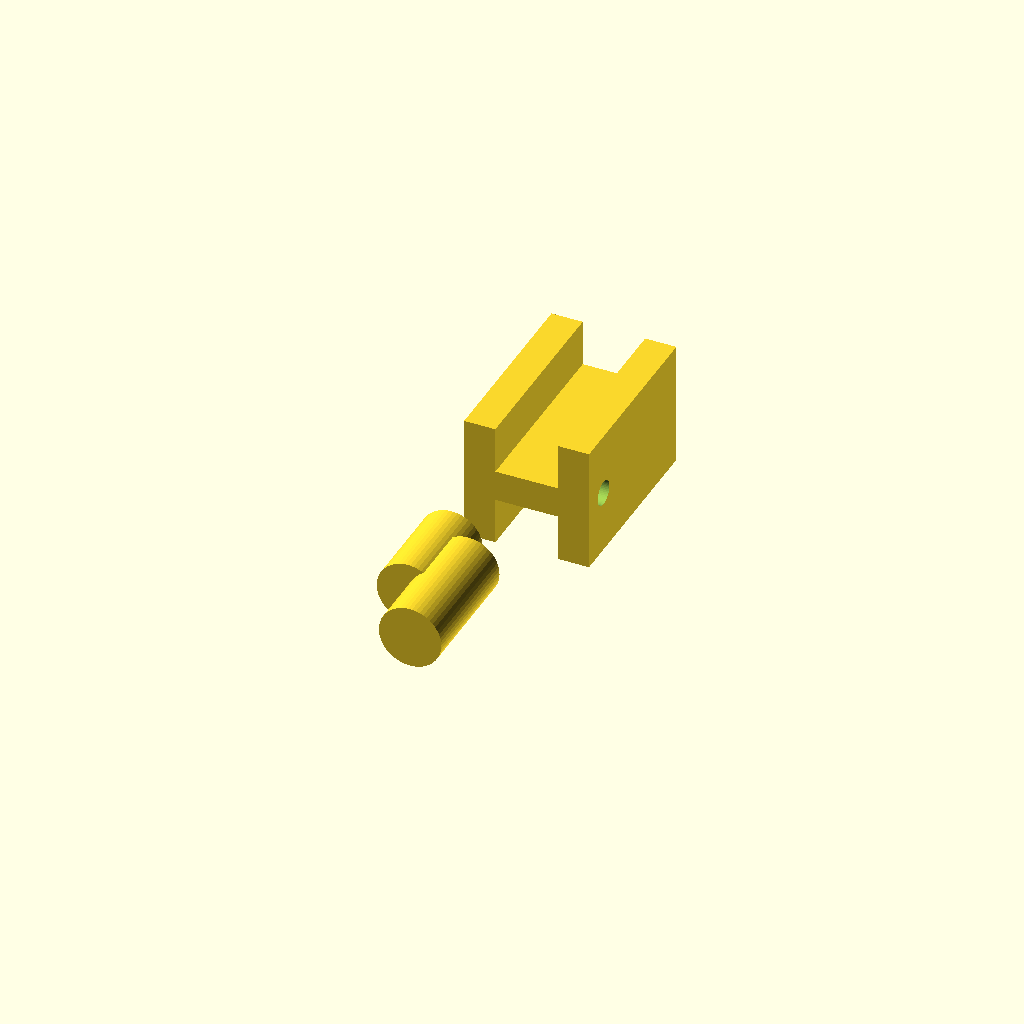
Cell 1 — every parameter at its default value.
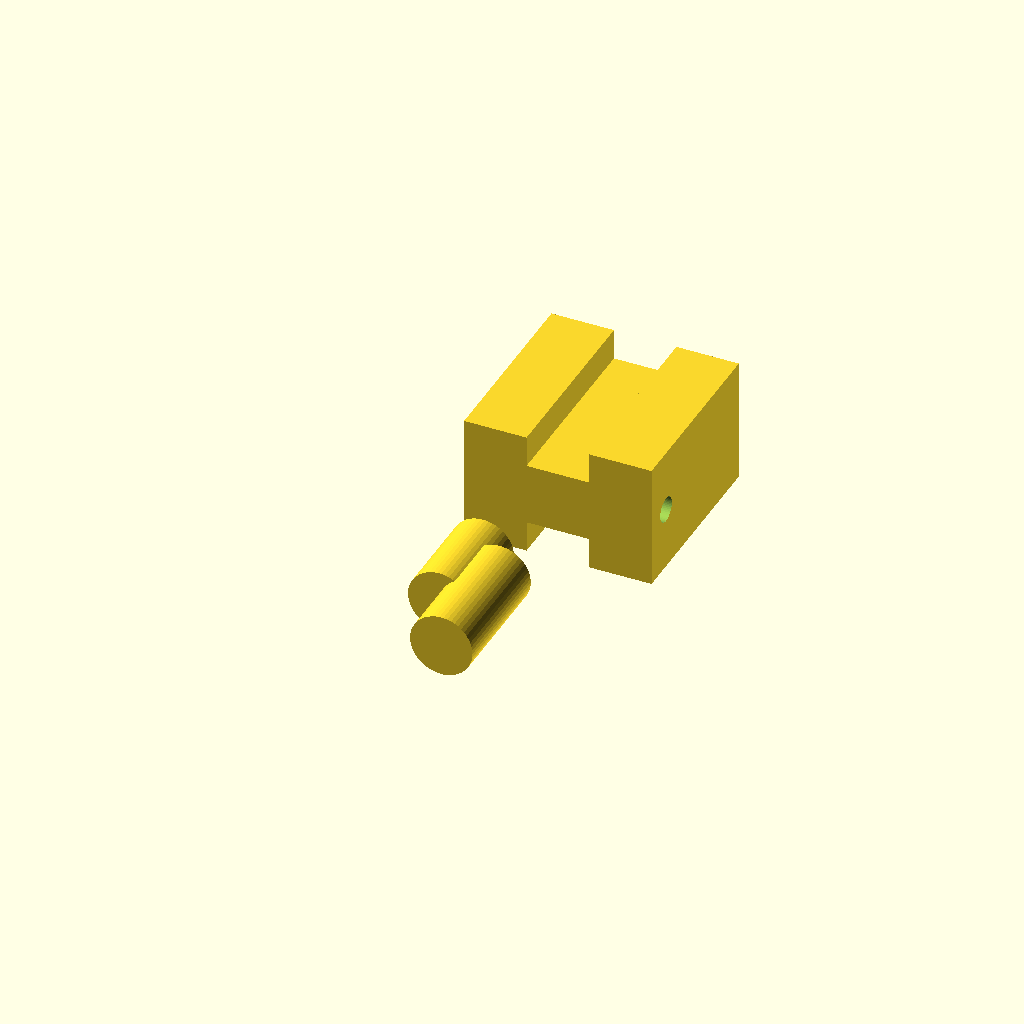
Cell 2: fork_thickness = 10 (everything else at default).
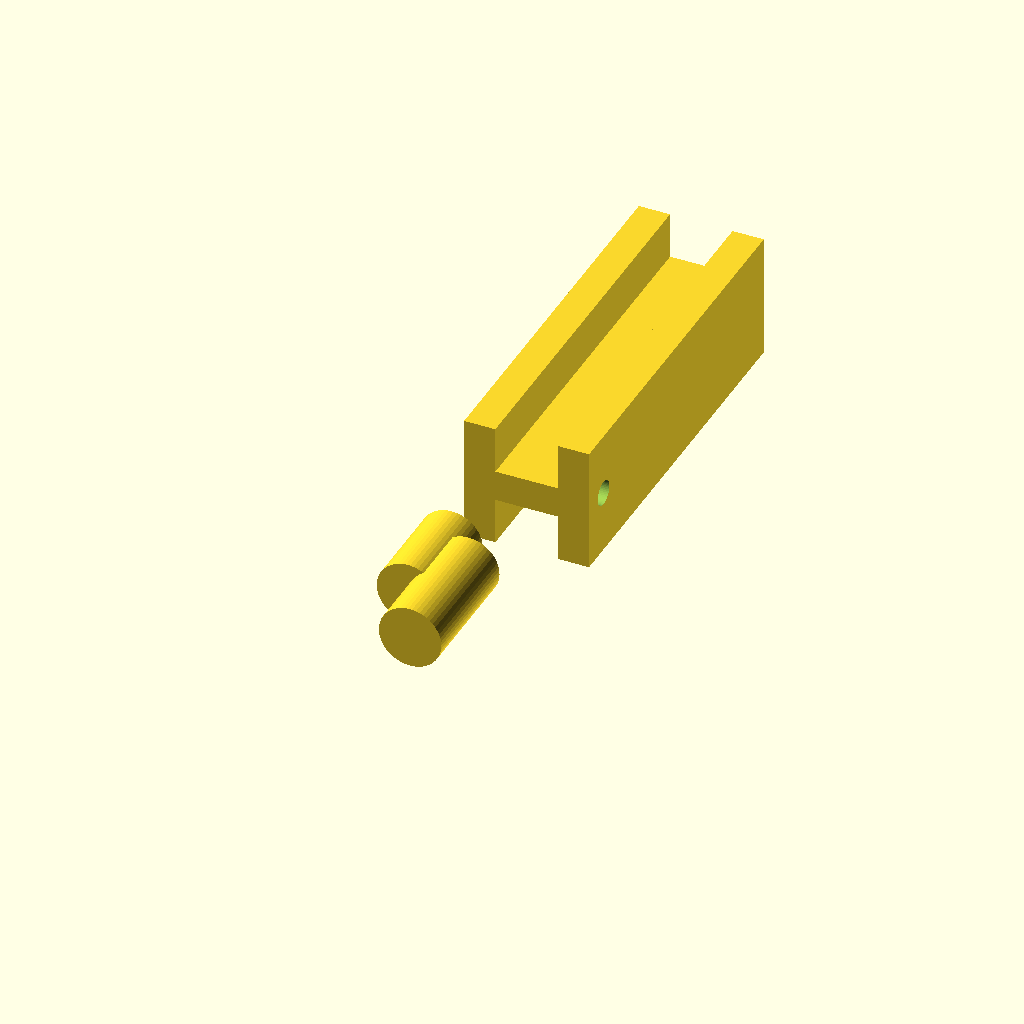
Cell 3: the same model with fork_length = 60.
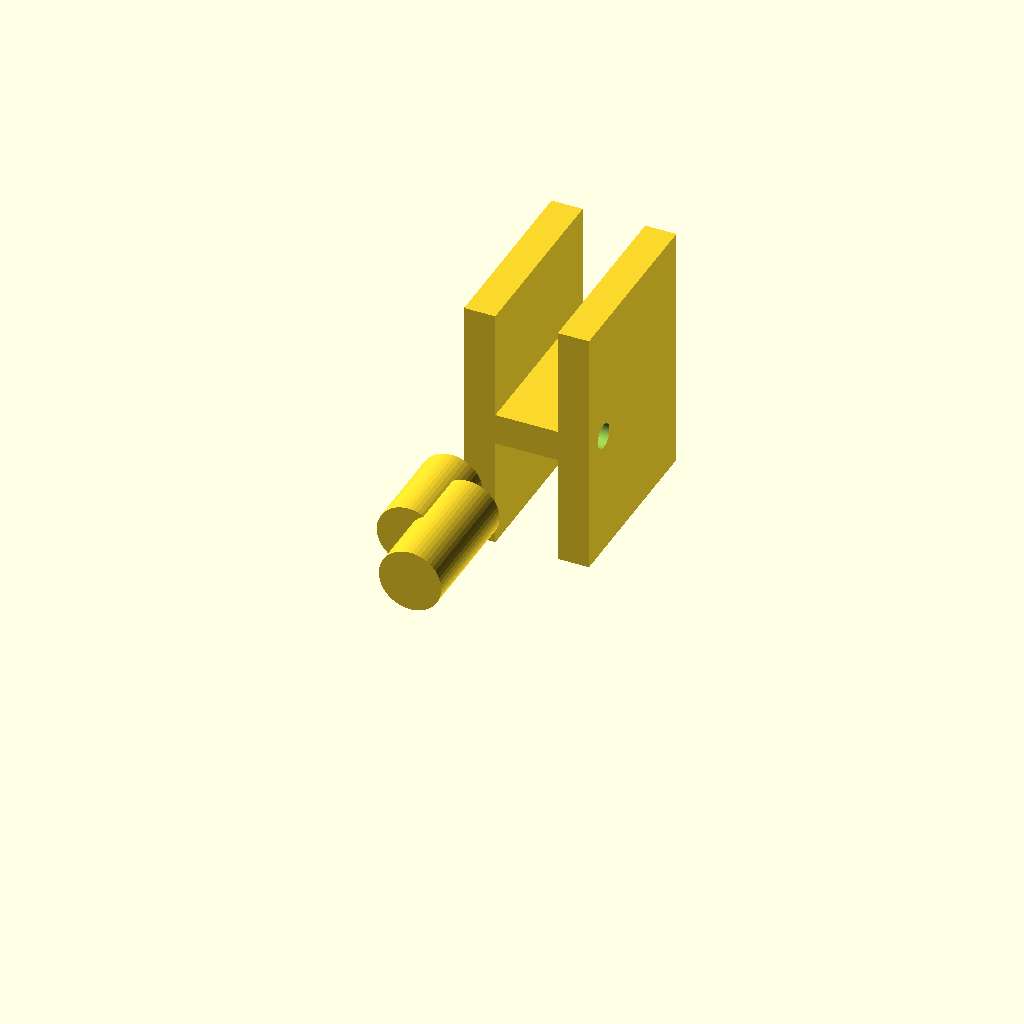
Cell 4: fork_width = 40 (everything else at default).
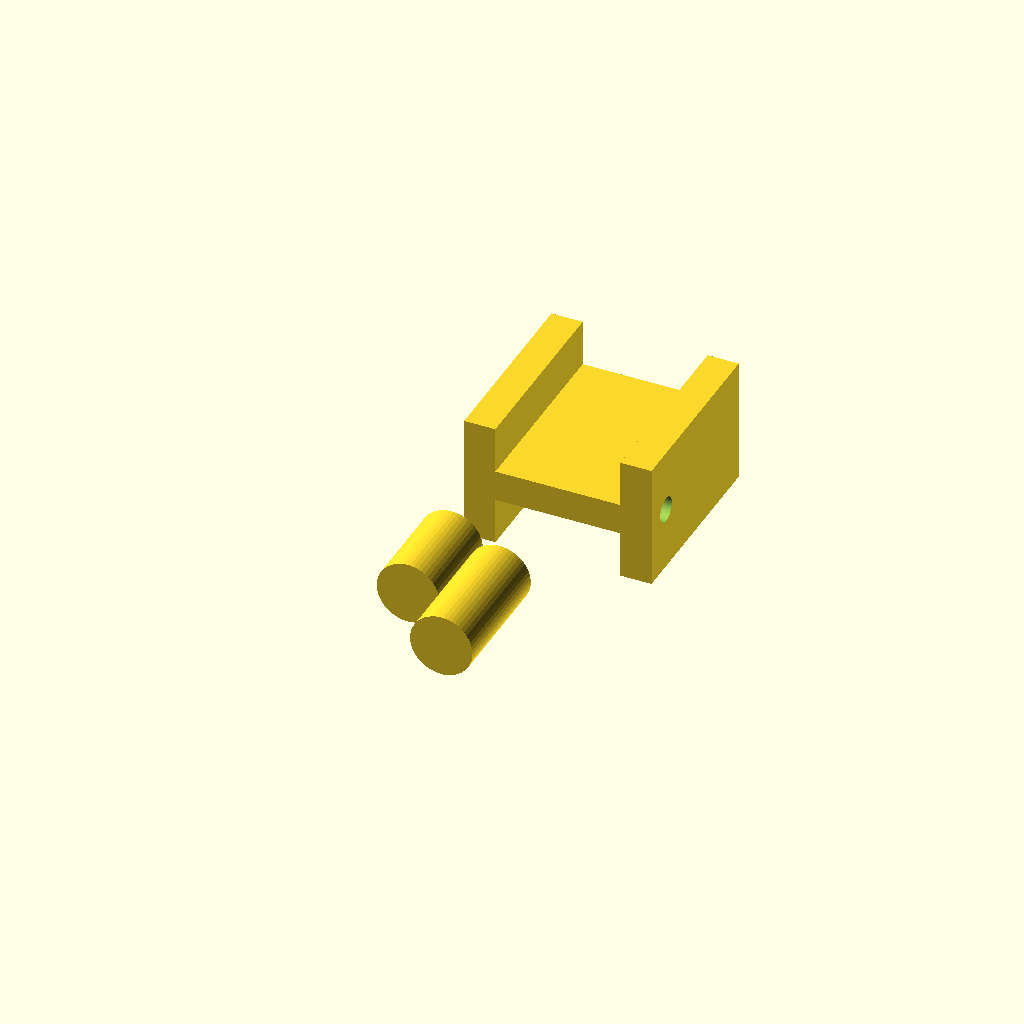
Cell 5: fork_gap = 20 (everything else at default).
All cells are drawn from one camera (rotation 55°, 0°, 25°, orthographic, colour scheme Cornfield), so only the parameter changes between them.
Source of the model, WHUCAD_2798/0100/100000227/output_0/100000227.scad:

// Parameters
fork_thickness = 5;
fork_length = 30;
fork_width = 20;
fork_gap = 10;
hole_diameter = 4;
hole_offset = 5;
shaft_diameter = 10;
shaft_length = 15;

mount_width = fork_gap;
mount_length = fork_length;
mount_thickness = fork_thickness;
mount_hole_diameter = hole_diameter;
mount_hole_offset = hole_offset;
mount_shaft_diameter = shaft_diameter;
mount_shaft_length = 20;

// Forked Connector Head
module forked_connector_head() {
    difference() {
        union() {
            // Left arm
            translate([0, 0, 0])
                cube([fork_thickness, fork_length, fork_width]);

            // Right arm
            translate([fork_thickness + fork_gap, 0, 0])
                cube([fork_thickness, fork_length, fork_width]);

            // Base shaft
            translate([fork_thickness, -shaft_length, fork_width/2])
                rotate([90, 0, 0])
                    cylinder(h = shaft_length, d = shaft_diameter, $fn=50);
        }

        // Holes in arms
        translate([fork_thickness/2, hole_offset, fork_width/2])
            rotate([0, 90, 0])
                cylinder(h = fork_thickness + fork_gap + fork_thickness, d = hole_diameter, $fn=50);
    }
}

// Dual-Hole Mounting Head
module dual_hole_mounting_head() {
    difference() {
        union() {
            // Mounting head
            translate([0, 0, 0])
                cube([mount_width, mount_length, mount_thickness]);

            // Shaft
            translate([mount_width/2, -mount_shaft_length, mount_thickness/2])
                rotate([90, 0, 0])
                    cylinder(h = mount_shaft_length, d = mount_shaft_diameter, $fn=50);
        }

        // Holes
        translate([mount_width/2, hole_offset, mount_thickness/2])
            rotate([0, 90, 0])
                cylinder(h = mount_width + 2, d = mount_hole_diameter, $fn=50);
    }
}

// Assembly
module assembly() {
    forked_connector_head();
    translate([fork_thickness, 0, (fork_width - mount_thickness)/2])
        dual_hole_mounting_head();
}

assembly();
Customizer parameters (derived from the source; name, type, default, range or options):
fork_thickness: number, default 5
fork_length: number, default 30
fork_width: number, default 20
fork_gap: number, default 10
hole_diameter: number, default 4
hole_offset: number, default 5
shaft_diameter: number, default 10
shaft_length: number, default 15
mount_shaft_length: number, default 20
